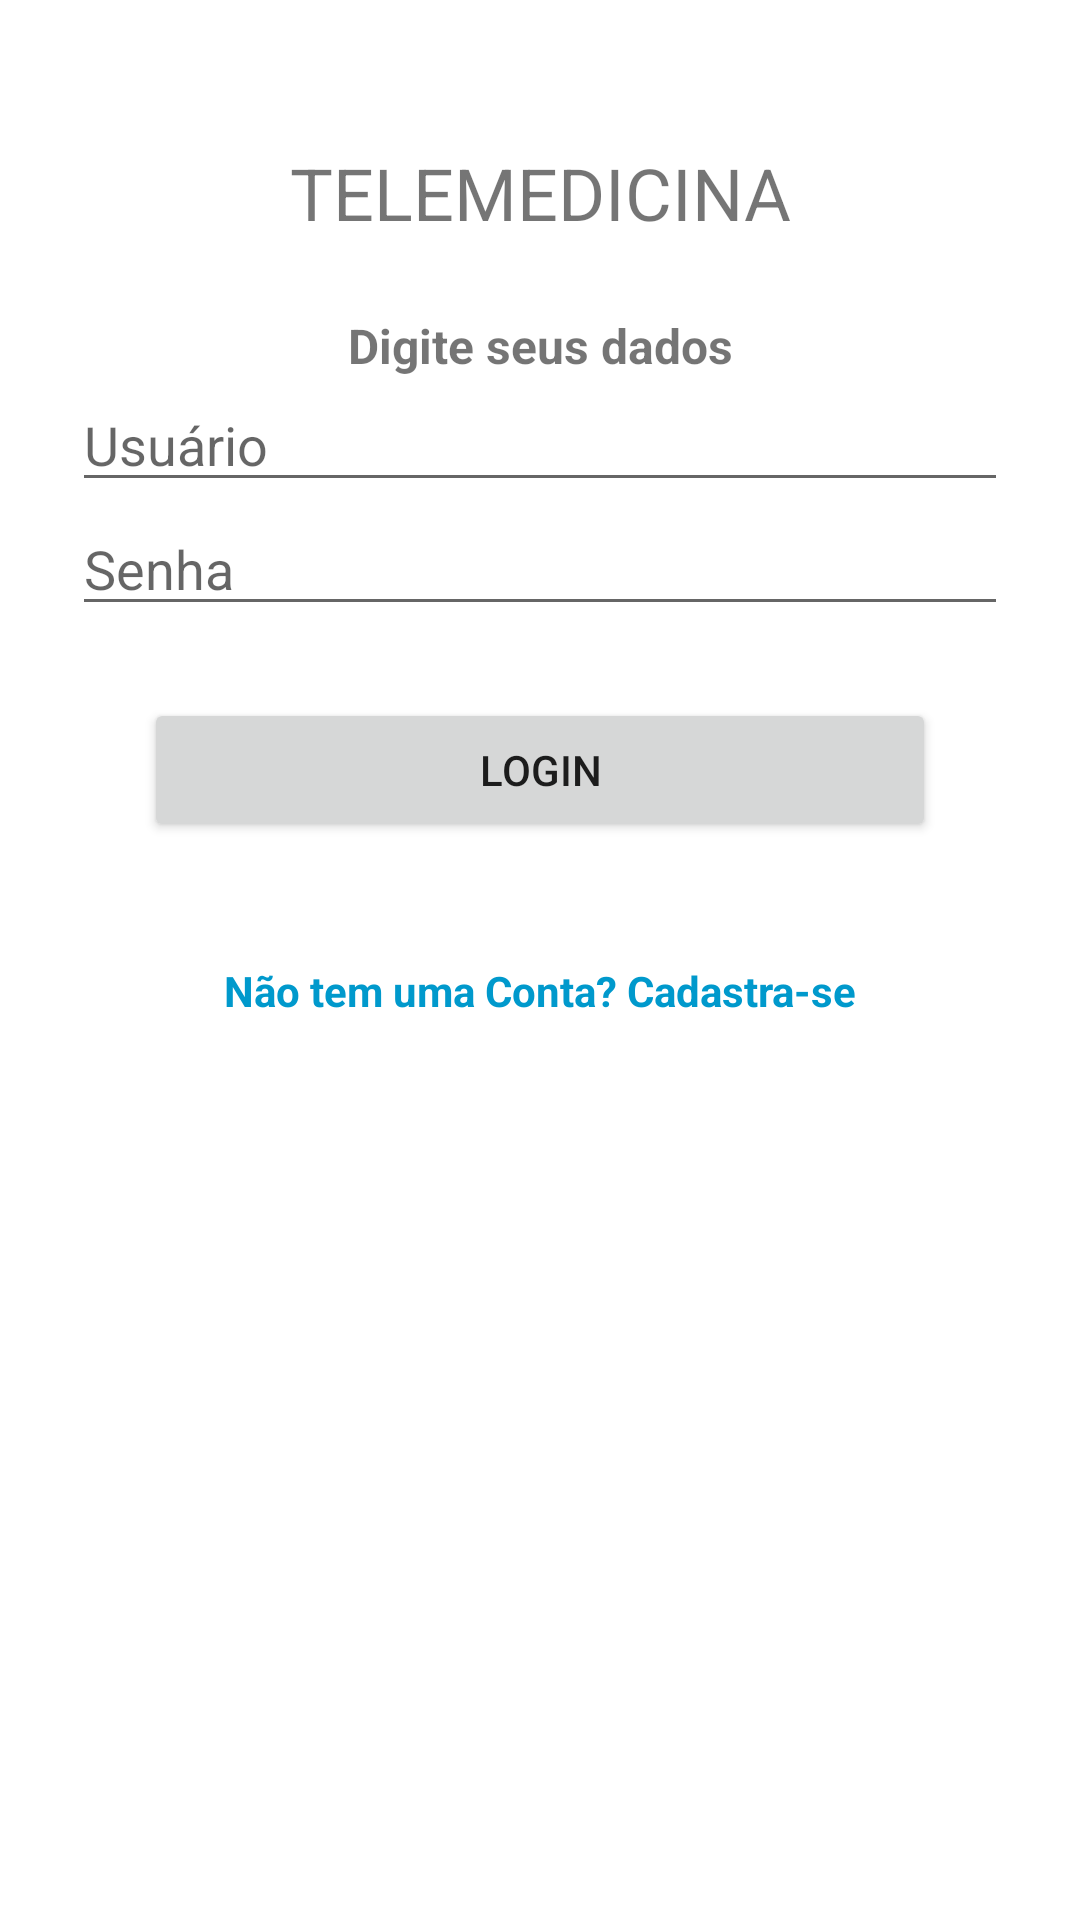

The Android layout XML behind this screen, and the referenced resources:
<!-- AndroidManifest.xml: application theme Theme.Telemedicina -->
<!-- res/layout/activity_login.xml -->
<?xml version="1.0" encoding="utf-8"?>
<LinearLayout xmlns:android="http://schemas.android.com/apk/res/android"
    android:layout_width="match_parent"
    android:layout_height="match_parent"
    android:orientation="vertical"
    android:padding="24dp"
    android:gravity="center">

    <LinearLayout
        android:layout_width="match_parent"
        android:layout_height="match_parent"
        android:orientation="vertical">

        <TextView
            android:id="@+id/textView2"
            android:layout_width="match_parent"
            android:layout_height="wrap_content"
            android:layout_margin="24dp"
            android:text="TELEMEDICINA"
            android:textAlignment="center"
            android:textSize="24sp" />

        <TextView
            android:id="@+id/textView3"
            android:layout_width="match_parent"
            android:layout_height="wrap_content"
            android:text="Digite seus dados"
            android:textAlignment="center"
            android:textSize="16sp"
            android:textStyle="bold" />

        <EditText
            android:id="@+id/editText_nomeUsuario_activity_login"
            android:layout_width="match_parent"
            android:layout_height="wrap_content"
            android:ems="10"
            android:inputType="textPersonName"
            android:hint="Usuário" />

        <EditText
            android:id="@+id/editText_senha_activity_login"
            android:layout_width="match_parent"
            android:layout_height="wrap_content"
            android:ems="10"
            android:inputType="textPassword"
            android:hint="Senha" />

        <Button
            android:id="@+id/btnLogin_activity_login"
            android:layout_width="match_parent"
            android:layout_height="wrap_content"
            android:layout_margin="24dp"
            android:text="Login" />

        <TextView
            android:id="@+id/text_link_para_cadastro_activity_login"
            android:layout_width="match_parent"
            android:layout_height="wrap_content"
            android:text="Não tem uma Conta? Cadastra-se"
            android:textColor="@android:color/holo_blue_dark"
            android:textStyle="bold"
            android:layout_marginTop="16dp"
            android:clickable="true"
            android:focusable="true"
            android:textAlignment="center" />
    </LinearLayout>
</LinearLayout>
<!-- resources referenced by this layout -->
<resources>
  <style name="Theme.Telemedicina" parent="Theme.MaterialComponents.DayNight.DarkActionBar">
          
          <item name="colorPrimary">@color/purple_500</item>
          <item name="colorPrimaryVariant">@color/purple_700</item>
          <item name="colorOnPrimary">@color/white</item>
          
          <item name="colorSecondary">@color/teal_200</item>
          <item name="colorSecondaryVariant">@color/teal_700</item>
          <item name="colorOnSecondary">@color/black</item>
          
          <item name="android:statusBarColor">?attr/colorPrimaryVariant</item>
          
      </style>
  <!-- not gathered from this repository: default colours our renderer supplied (Android Studio template values) -->
  <color name="purple_500">#FF6200EE</color>
  <color name="purple_700">#FF3700B3</color>
  <color name="teal_200">#FF03DAC5</color>
  <color name="teal_700">#FF018786</color>
  <color name="black">#FF000000</color>
  <color name="white">#FFFFFFFF</color>
</resources>
